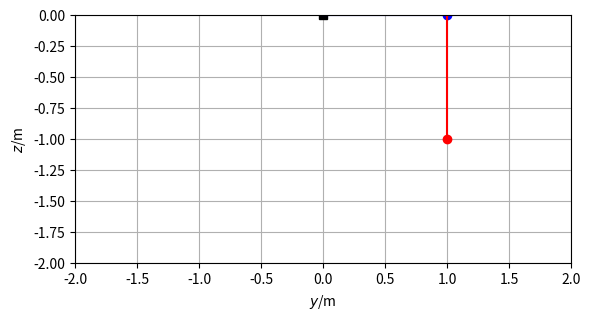

This chart was generated by the following Python code: (Note: this script raises an exception after producing the figure.)
from matplotlib.pyplot import *
from numpy import *
from numpy import array as vector
import matplotlib.pyplot as plt
### Simulation of double pendulum in 2D
## Coordinates (t, y, z)

## Constants
ma = 1      # kg: mass of object a
mb = 1      # kg: mass of object b
g = 9.81    # N/kg: gravitational acceleration
ln = 1      # m: natural length
k = 100000  # N/m: spring constant

## Initial conditions
t = 0                                       # s: initial time
anglea = pi/2                               # rad: initial angle from vertical a
ra = ln * vector([sin(anglea), -cos(anglea)])       # m: initial position of object a
angleb = 0                                  # rad: initial angle from vertical b
rb = ra + ln * vector([sin(angleb), -cos(angleb)])  # m: initial position of object b
va = vector([0, 0])                                 # m/s: initial velocity of object a
vb = vector([0, 0])                                 # m/s: initial velocity of object b

## Boundary conditions
Ga = -ma * g * vector([0, 1])  # N: gravity supply on object a
Gb = -mb * g * vector([0, 1])  # N: gravity supply on object b

## Parameters for time loop
t1 = 10       # s: final time
dt = 0.00001  # s: time step #@

## Plotting
dtplot = t1/360  # time interval between plots
tplot = dtplot   # time for next plot
figure
plot(0, 0, 'sk')
xlim([-2*ln, 2*ln]); ylim([-2*ln,0])
grid(True); gca().set_aspect("equal", adjustable="box")
plot([0, ra[0]], [0, ra[1]], '-b')
plot(ra[0], ra[1], 'ob')
plot([ra[0], rb[0]], [ra[1], rb[1]], '-r')
plot(rb[0], rb[1], 'or')
xlabel('${\it y}$/m'); ylabel('${\it z}$/m') #@

## State: ra, rb, va, vb
## Numerical time integration
while t < t1:
  ## constitutive relations
  Pa = ma * va
  Pb = mb * vb
  la = norm(ra)       # calculation of present length
  lb = norm(rb - ra)  # calculation of present length
  F0a = -k * (la - ln) * ra / la
  Fb = -k * (lb - ln) * (rb - ra)/lb
  Fba = -Fb           # balance of momentum for non-Hookean material
  Fa = F0a + Fba

  ## balances
  t = t + dt
  Pa = Pa + (Fa + Ga) * dt
  Pb = Pb + (Fb + Gb) * dt
  ra = ra + va * dt
  rb = rb + vb * dt

  ## constitutive relations
  va = Pa / ma
  vb = Pb / mb #@

  ## plot
  if t > tplot:
    if not "pyodide" in sys.modules: clf()
    plot(0, 0, 'sk')
    xlim([-2*ln, 2*ln]); ylim([-2*ln,0])
    grid(True); gca().set_aspect("equal", adjustable="box")
    plot([0, ra[0]], [0, ra[1]], '-b')
    plot(ra[0], ra[1], 'ob')
    plot([ra[0], rb[0]], [ra[1], rb[1]], '-r')
    plot(rb[0], rb[1], 'or')
    if not "pyodide" in sys.modules: pause(0.0001)
    tplot = tplot + dtplot

plt.show()
